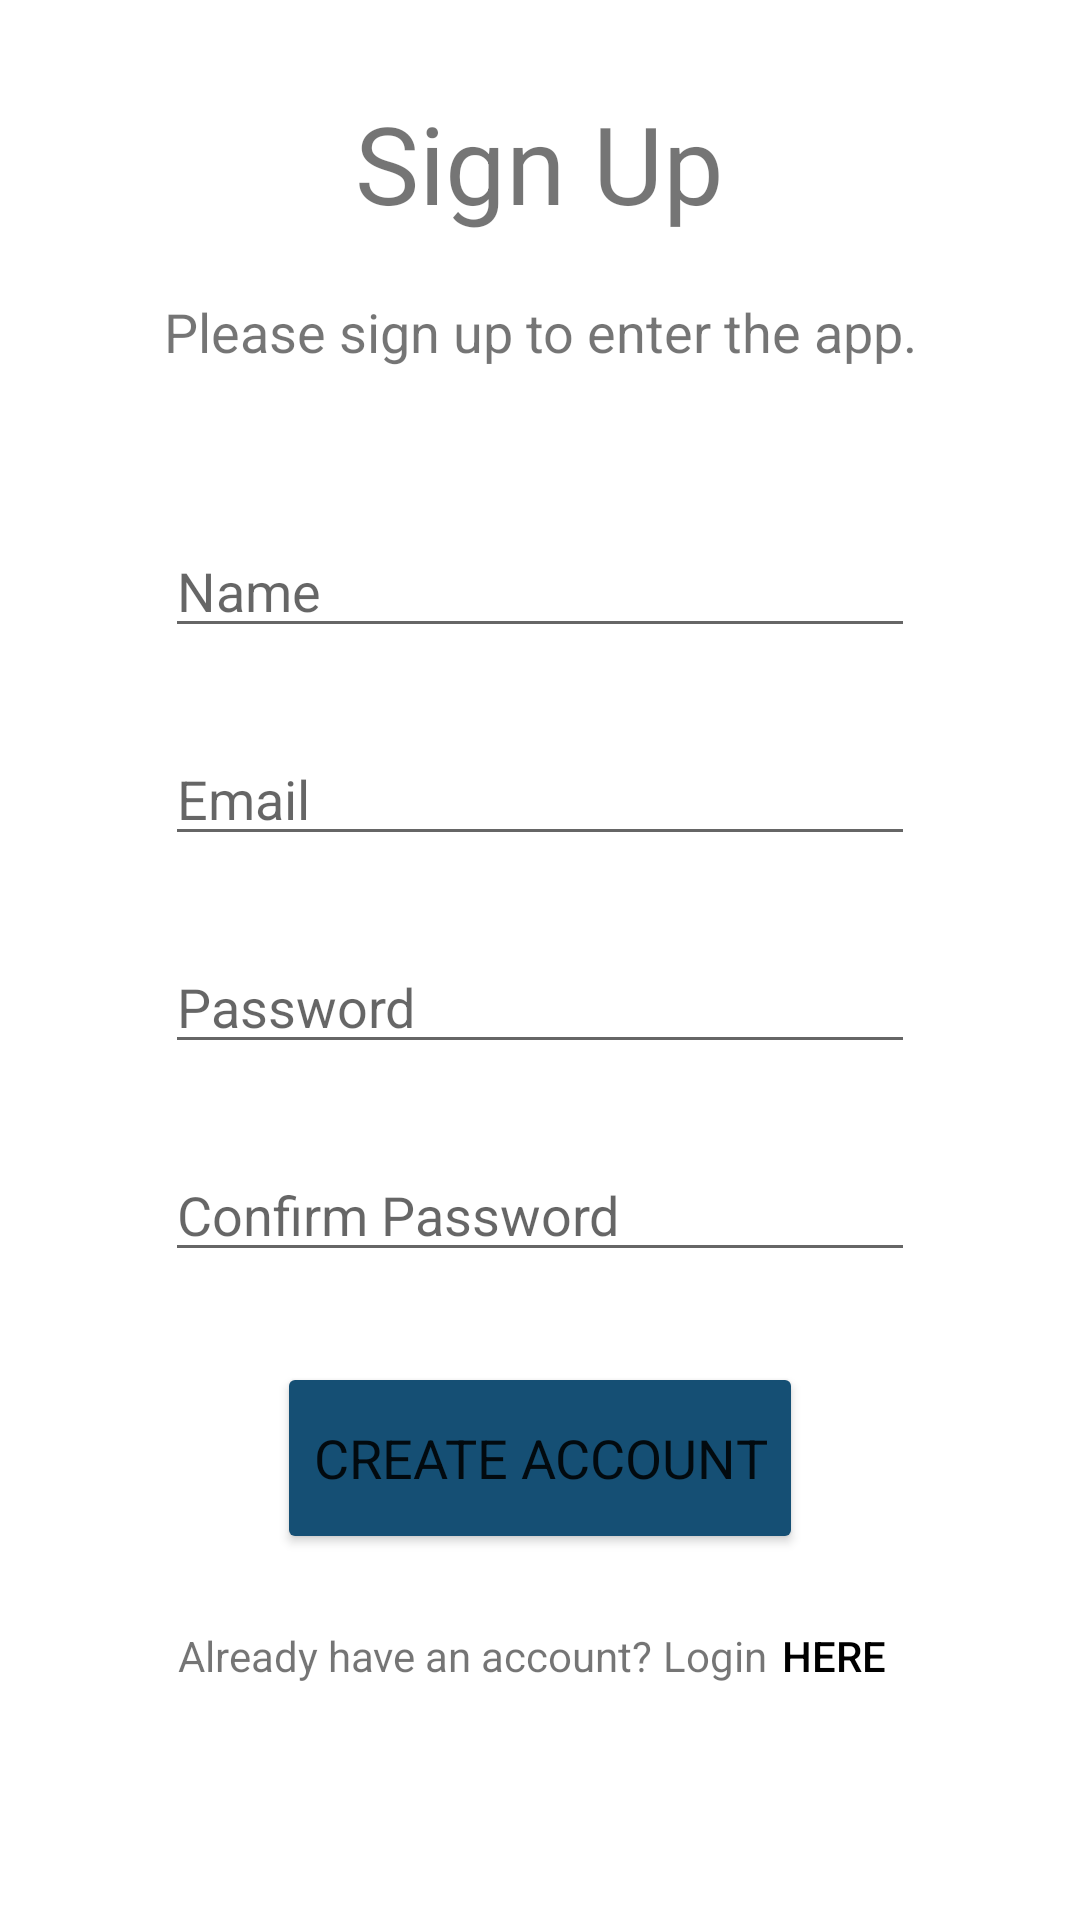

The Android layout XML behind this screen, and the referenced resources:
<!-- AndroidManifest.xml: application theme Theme.FitnessMatch -->
<!-- res/layout/activity_signup.xml -->
<?xml version="1.0" encoding="utf-8"?>
<androidx.constraintlayout.widget.ConstraintLayout
    xmlns:android="http://schemas.android.com/apk/res/android"
    xmlns:app="http://schemas.android.com/apk/res-auto"
    xmlns:tools="http://schemas.android.com/tools"
    android:layout_width="match_parent"
    android:layout_height="match_parent">

    <ImageView
        android:id="@+id/imageView3"
        android:layout_width="0dp"
        android:layout_height="0dp"
        android:adjustViewBounds="false"
        android:alpha="0.5"
        android:scaleType="fitXY"
        android:scaleX="1"
        android:scaleY="1.35"
        android:src="@drawable/backsplash_blur"
        android:transformPivotY="0.2dp"
        app:layout_constraintBottom_toBottomOf="parent"
        app:layout_constraintEnd_toEndOf="parent"
        app:layout_constraintHorizontal_bias="0.0"
        app:layout_constraintStart_toStartOf="parent"
        app:layout_constraintTop_toTopOf="parent"
        app:layout_constraintVertical_bias="0.0" />

    <LinearLayout
        android:layout_width="match_parent"
        android:layout_height="match_parent"
        android:gravity="center_horizontal"
        android:orientation="vertical"
        tools:layout_editor_absoluteX="0dp"
        tools:layout_editor_absoluteY="-82dp">

        <TextView
            android:id="@+id/welcome"
            android:layout_width="wrap_content"
            android:layout_height="wrap_content"
            android:layout_marginTop="30dp"
            android:text="Sign Up"
            android:textAlignment="center"
            android:textSize="36sp" />


        <TextView
            android:id="@+id/textView2"
            android:layout_width="match_parent"
            android:layout_height="wrap_content"
            android:layout_margin="20dp"
            android:gravity="center"
            android:text="Please sign up to enter the app."
            android:textSize="18sp" />

        <EditText
            android:id="@+id/et_name"
            android:layout_width="250dp"
            android:layout_height="wrap_content"
            android:layout_marginTop="32dp"
            android:fontFamily="sans-serif"
            android:hint="Name"
            android:inputType="textPersonName" />

        <EditText
            android:id="@+id/et_email"
            android:layout_width="250dp"
            android:layout_height="wrap_content"
            android:layout_marginTop="28dp"
            android:fontFamily="sans-serif"
            android:hint="Email"
            android:inputType="textEmailAddress" />

        <EditText
            android:id="@+id/et_password"
            android:layout_width="250dp"
            android:layout_height="wrap_content"
            android:layout_marginTop="28dp"
            android:fontFamily="sans-serif"
            android:hint="Password"
            android:inputType="textPassword" />

        <EditText
            android:id="@+id/confirm_password"
            android:layout_width="250dp"
            android:layout_height="wrap_content"
            android:layout_marginTop="28dp"
            android:fontFamily="sans-serif"
            android:hint="Confirm Password"
            android:inputType="textPassword" />

        <Button
            android:id="@+id/btn_add"
            android:layout_width="wrap_content"
            android:layout_height="64dp"
            android:layout_marginTop="30dp"
            android:backgroundTint="@color/darkBlue"
            android:fontFamily="sans-serif"
            android:onClick="add_user"
            android:text="CREATE ACCOUNT"
            android:textSize="18sp"
            app:cornerRadius="15dp" />

        <LinearLayout
            android:layout_width="wrap_content"
            android:layout_height="wrap_content"
            android:layout_margin="10dp"
            android:orientation="horizontal">

            <TextView
                android:id="@+id/login_text"
                android:layout_width="wrap_content"
                android:layout_height="wrap_content"
                android:text="Already have an account?" />

            <TextView
                android:id="@+id/textView3"
                android:layout_width="wrap_content"
                android:layout_height="wrap_content"
                android:layout_weight="1"
                android:text=" Login" />

            <Button
                android:id="@+id/button3"
                style="@style/Widget.AppCompat.Button.Borderless"
                android:layout_width="wrap_content"
                android:layout_height="wrap_content"
                android:layout_weight="1"
                android:onClick="back_to_login"
                android:gravity="left|center_vertical"
                android:minWidth="0dp"
                android:paddingLeft="5dp"
                android:paddingRight="5dp"
                android:text="here"
                android:textColor="@color/black"
                android:visibility="visible"
                app:iconTint="#FFFFFF" />
        </LinearLayout>

        <ProgressBar
            android:id="@+id/progressBar"
            style="?android:attr/progressBarStyle"
            android:layout_width="match_parent"
            android:layout_height="wrap_content"
            android:visibility="invisible" />

    </LinearLayout>
</androidx.constraintlayout.widget.ConstraintLayout>
<!-- resources referenced by this layout -->
<resources>
  <color name="black">#FF000000</color>
  <color name="darkBlue">#154F74</color>
  <style name="Theme.FitnessMatch" parent="Theme.MaterialComponents.DayNight.DarkActionBar">
          
          <item name="colorPrimary">@color/lightBlue</item>
          <item name="colorPrimaryVariant">@color/darkBlue</item>
          <item name="colorOnPrimary">@color/white</item>
          
          <item name="colorSecondary">@color/teal_200</item>
          <item name="colorSecondaryVariant">@color/teal_700</item>
          <item name="colorOnSecondary">@color/black</item>
          
          <item name="android:statusBarColor" tools:targetApi="l">?attr/colorPrimaryVariant</item>
          
      </style>
  <color name="lightBlue">#6DA4CD</color>
  <color name="white">#FFFFFFFF</color>
  <color name="teal_200">#FF03DAC5</color>
  <color name="teal_700">#FF018786</color>
</resources>
